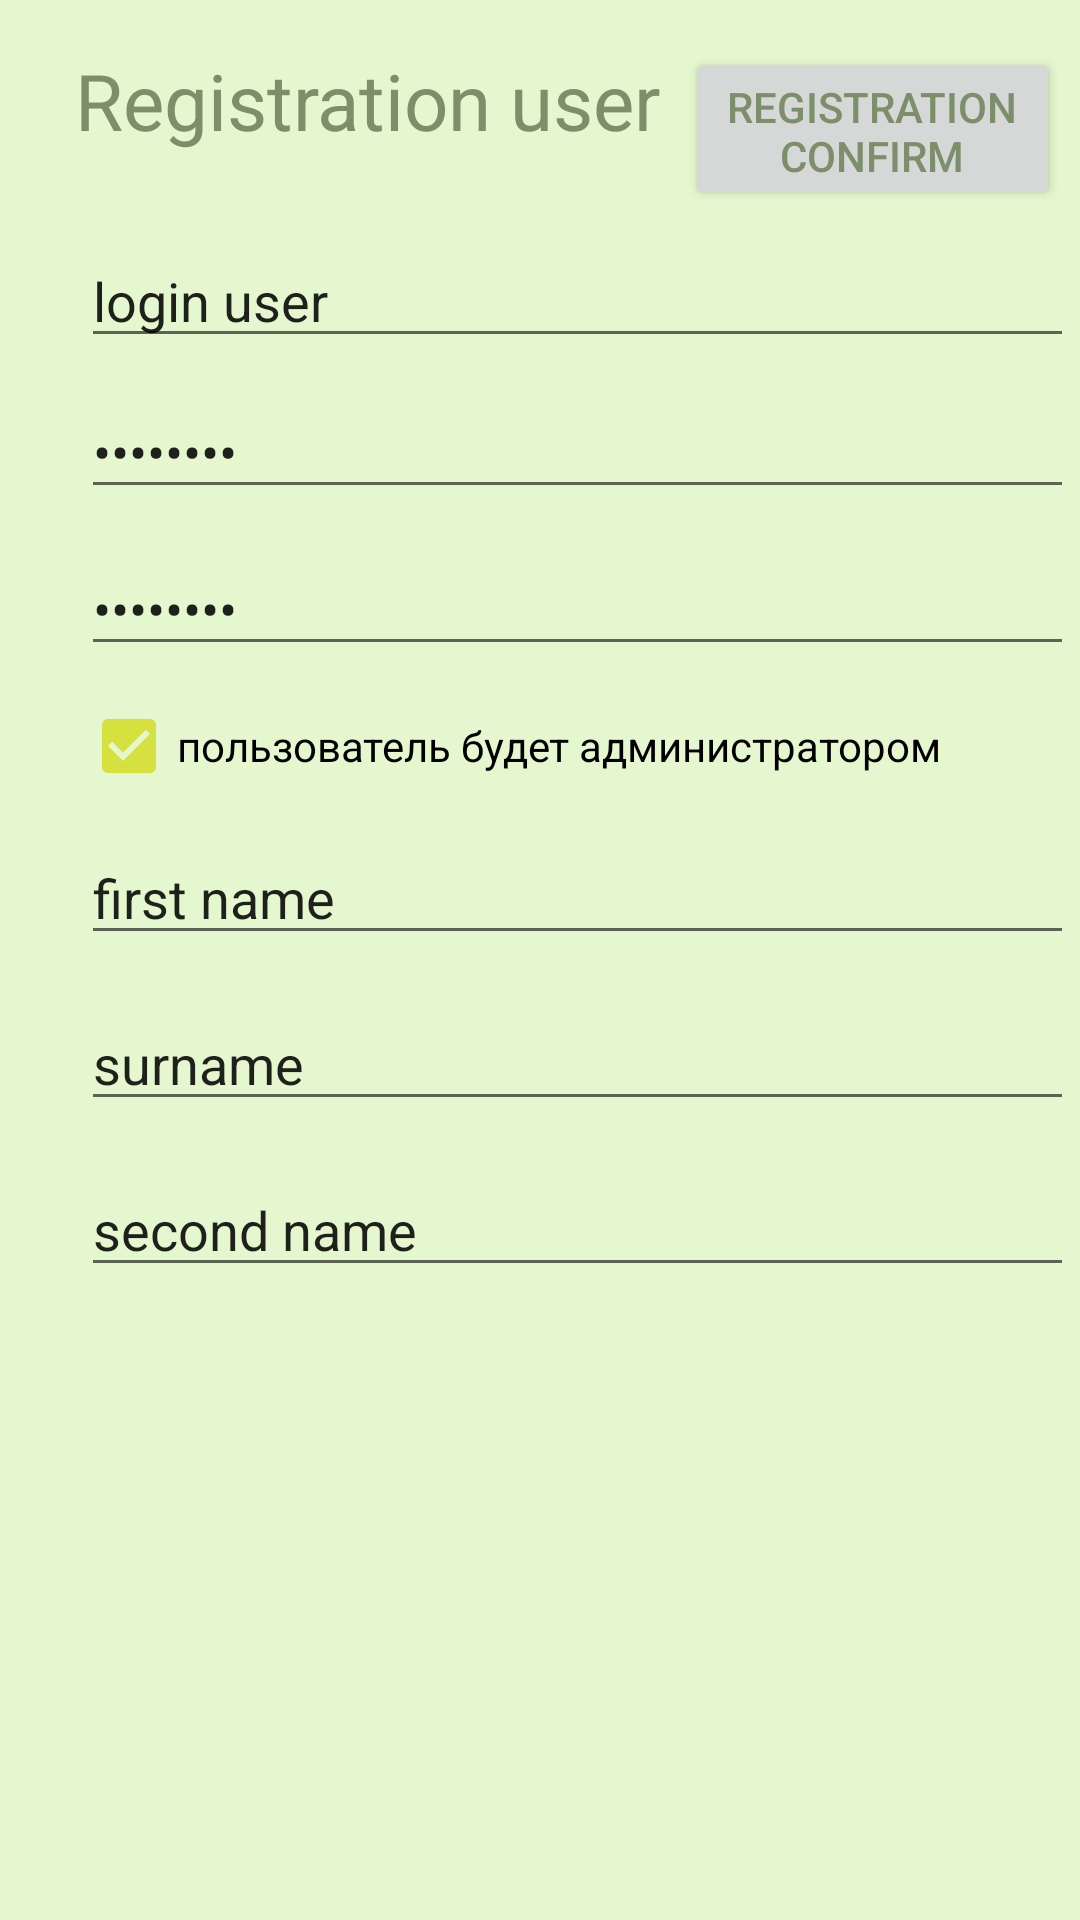

Android layout source for this screen:
<!-- AndroidManifest.xml: application theme RedditStyle.Application -->
<!-- res/layout/registration_activity.xml -->
<?xml version="1.0" encoding="utf-8"?>
<android.support.constraint.ConstraintLayout xmlns:android="http://schemas.android.com/apk/res/android"
    xmlns:app="http://schemas.android.com/apk/res-auto"
    xmlns:tools="http://schemas.android.com/tools"
    android:layout_width="match_parent"
    android:layout_height="match_parent"
    tools:context=".presentation.RegistrationActivity">

    <TextView
        android:id="@+id/textViewReg"
        android:layout_width="wrap_content"
        android:layout_height="wrap_content"
        android:layout_marginLeft="25dp"
        android:layout_marginTop="16dp"
        android:text="Registration user"
        android:textSize="26sp"
        app:layout_constraintLeft_toLeftOf="parent"
        app:layout_constraintTop_toTopOf="parent" />

    <EditText
        android:id="@+id/editLoginReg"
        android:layout_width="331dp"
        android:layout_height="wrap_content"
        android:layout_marginLeft="2dp"
        android:layout_marginTop="8dp"
        android:ems="10"
        android:inputType="textPersonName"
        android:text="login user"
        app:layout_constraintLeft_toLeftOf="@+id/textViewReg"
        app:layout_constraintTop_toBottomOf="@+id/btnConfirmRegistration" />

    <EditText
        android:id="@+id/editPasswordReg"
        android:layout_width="331dp"
        android:layout_height="wrap_content"
        android:layout_marginLeft="0dp"
        android:layout_marginRight="8dp"
        android:layout_marginTop="9dp"
        android:ems="10"
        android:inputType="textPassword"
        android:text="password"
        app:layout_constraintHorizontal_bias="0.0"
        app:layout_constraintLeft_toLeftOf="@+id/editLoginReg"
        app:layout_constraintRight_toRightOf="@+id/editLoginReg"
        app:layout_constraintTop_toBottomOf="@+id/editLoginReg" />

    <EditText
        android:id="@+id/editConfirmReg"
        android:layout_width="331dp"
        android:layout_height="wrap_content"
        android:layout_marginLeft="0dp"
        android:layout_marginRight="8dp"
        android:layout_marginTop="11dp"
        android:ems="10"
        android:inputType="textPassword"
        android:text="password"
        app:layout_constraintHorizontal_bias="0.0"
        app:layout_constraintLeft_toLeftOf="@+id/editPasswordReg"
        app:layout_constraintRight_toRightOf="@+id/editPasswordReg"
        app:layout_constraintTop_toBottomOf="@+id/editPasswordReg" />

    <CheckBox
        android:id="@+id/chbAdministrator"
        android:layout_width="331dp"
        android:layout_height="29dp"
        android:layout_marginLeft="0dp"
        android:layout_marginRight="8dp"
        android:layout_marginTop="12dp"
        android:checked="true"
        android:onClick="onClick_chbAdministrator"
        android:text="пользователь будет администратором"
        app:layout_constraintHorizontal_bias="0.0"
        app:layout_constraintLeft_toLeftOf="@+id/editConfirmReg"
        app:layout_constraintRight_toRightOf="@+id/editConfirmReg"
        app:layout_constraintTop_toBottomOf="@+id/editConfirmReg" />

    <EditText
        android:id="@+id/etFirstNameRegistration"
        android:layout_width="331dp"
        android:layout_height="wrap_content"
        android:layout_marginLeft="0dp"
        android:layout_marginRight="8dp"
        android:layout_marginTop="14dp"
        android:ems="10"
        android:inputType="textPersonName"
        android:text="first name"
        app:layout_constraintHorizontal_bias="0.0"
        app:layout_constraintLeft_toLeftOf="@+id/chbAdministrator"
        app:layout_constraintRight_toRightOf="@+id/chbAdministrator"
        app:layout_constraintTop_toBottomOf="@+id/chbAdministrator" />

    <EditText
        android:id="@+id/etSurnameRegistration"
        android:layout_width="331dp"
        android:layout_height="wrap_content"
        android:layout_marginLeft="0dp"
        android:layout_marginRight="8dp"
        android:layout_marginTop="14dp"
        android:ems="10"
        android:inputType="textPersonName"
        android:text="surname"
        app:layout_constraintHorizontal_bias="0.0"
        app:layout_constraintLeft_toLeftOf="@+id/etFirstNameRegistration"
        app:layout_constraintRight_toRightOf="@+id/etFirstNameRegistration"
        app:layout_constraintTop_toBottomOf="@+id/etFirstNameRegistration" />

    <EditText
        android:id="@+id/etSecondNameRegistration"
        android:layout_width="331dp"
        android:layout_height="wrap_content"
        android:layout_marginLeft="0dp"
        android:layout_marginRight="8dp"
        android:layout_marginTop="14dp"
        android:ems="10"
        android:inputType="textPersonName"
        android:text="second name"
        app:layout_constraintHorizontal_bias="0.0"
        app:layout_constraintLeft_toLeftOf="@+id/etSurnameRegistration"
        app:layout_constraintRight_toRightOf="@+id/etSurnameRegistration"
        app:layout_constraintTop_toBottomOf="@+id/etSurnameRegistration" />

    <Button
        android:id="@+id/btnConfirmRegistration"
        android:layout_width="125dp"
        android:layout_height="54dp"
        android:layout_marginLeft="8dp"
        android:layout_marginStart="8dp"
        android:layout_marginTop="16dp"
        android:text="Registration confirm"
        app:layout_constraintLeft_toRightOf="@+id/textViewReg"
        app:layout_constraintTop_toTopOf="parent" />


</android.support.constraint.ConstraintLayout>
<!-- resources referenced by this layout -->
<resources>
  <style name="RedditStyle.Application" parent="AppTheme">
          <item name="android:textColor">@color/gray_green_text_ds</item>
          <item name="android:background">@color/tender_green_ds</item>
          <item name="colorAccent">@color/yellow_green_base_style</item>
      </style>
  <style name="AppTheme" parent="Theme.AppCompat.Light.DarkActionBar">
          
          <item name="colorPrimary">@color/colorPrimary</item>
          <item name="colorPrimaryDark">@color/colorPrimaryDark</item>
          <item name="colorAccent">@color/colorAccent</item>
      </style>
  <color name="gray_green_text_ds">#7c8e6a</color>
  <color name="tender_green_ds">#e4f7ce</color>
  <color name="yellow_green_base_style">#d6e03e</color>
  <color name="colorPrimary">#3F51B5</color>
  <color name="colorPrimaryDark">#303F9F</color>
  <color name="colorAccent">#FF4081</color>
</resources>
